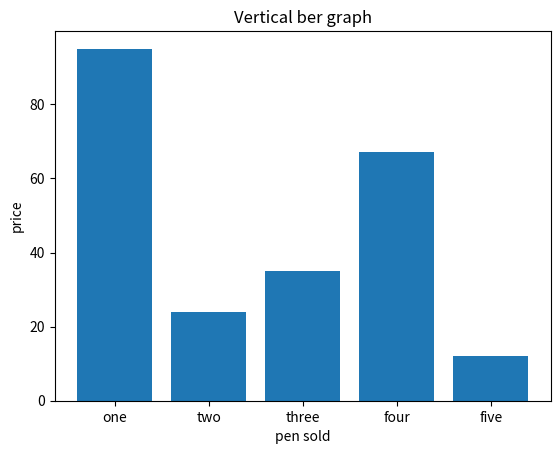

Recreate this plot in Python.
import matplotlib.pyplot as plt
x=['one','two','three','four','five']
#giving the value against each value at x-axis
y=[95,24,35,67,12]
plt.bar(x,y)
#setting x label as pen sold
plt.xlabel("pen sold")
#setting y label as price
plt.ylabel("price")
plt.title("Vertical ber graph")
plt.show()
